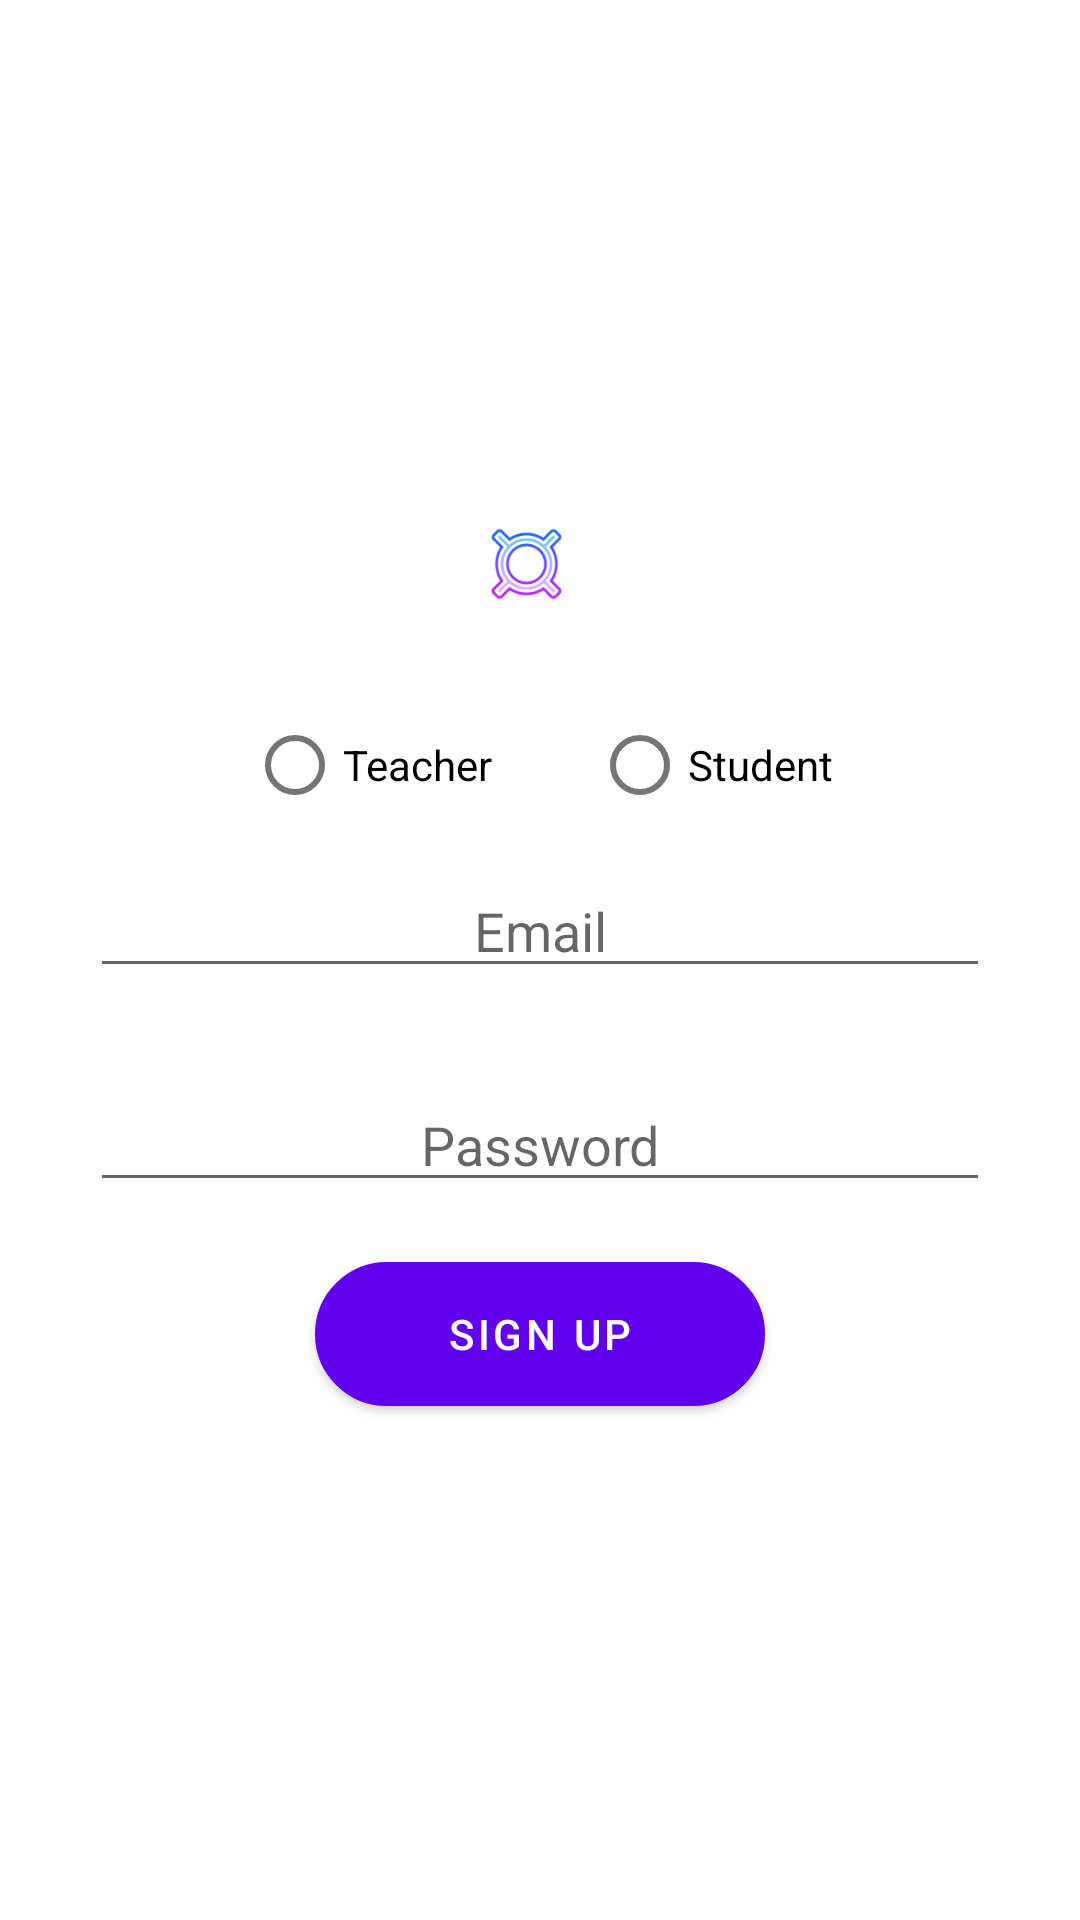

Produce the Android XML layout that renders to this screen, including the resource entries it uses.
<!-- AndroidManifest.xml: activity theme AppTheme.NoActionBar -->
<!-- res/layout/activity_register.xml -->
<?xml version="1.0" encoding="utf-8"?>
<RelativeLayout
    xmlns:android="http://schemas.android.com/apk/res/android"
    android:orientation="vertical" android:layout_width="match_parent"
    android:layout_height="match_parent">

<LinearLayout
    android:layout_width="match_parent"
    android:layout_height="match_parent"
    android:orientation="vertical">

    <RelativeLayout
        android:layout_width="match_parent"
        android:layout_height="match_parent">


        <androidx.appcompat.widget.AppCompatImageView
            android:id="@+id/img1"
            android:layout_width="80dp"
            android:layout_height="80dp"
            android:layout_alignParentStart="true"
            android:layout_alignParentLeft="true"
            android:layout_alignParentTop="true"
            android:layout_alignParentEnd="true"
            android:layout_alignParentRight="true"
            android:layout_marginStart="161dp"
            android:layout_marginLeft="161dp"
            android:layout_marginTop="148dp"
            android:layout_marginEnd="170dp"
            android:layout_marginRight="170dp"
            android:src="@drawable/logo2">

        </androidx.appcompat.widget.AppCompatImageView>

        <com.google.android.material.textfield.TextInputEditText
            android:id="@+id/register_email"
            android:layout_width="300dp"
            android:layout_height="wrap_content"
            android:layout_below="@id/img1"
            android:layout_centerHorizontal="true"
            android:layout_marginTop="60dp"
            android:gravity="center"
            android:hint="Email"
            android:inputType="textEmailAddress">

        </com.google.android.material.textfield.TextInputEditText>

        <com.google.android.material.textfield.TextInputEditText
            android:id="@+id/register_password"
            android:layout_width="300dp"
            android:layout_height="wrap_content"
            android:layout_below="@id/register_email"
            android:layout_centerHorizontal="true"
            android:layout_marginTop="30dp"
            android:gravity="center"
            android:hint="Password"
            android:inputType="textPassword">

        </com.google.android.material.textfield.TextInputEditText>

        <Button
            android:id="@+id/register_signup_btn"
            android:layout_width="150dp"
            android:layout_height="wrap_content"
            android:layout_below="@id/register_password"
            android:layout_centerInParent="true"
            android:layout_marginTop="20dp"
            android:text="Sign up"
            android:textColor="#FFFFFF"
            android:background="@drawable/roundbutton">

        </Button>

        <RadioGroup
            android:layout_width="match_parent"
            android:layout_height="wrap_content"
            android:layout_below="@+id/register_signup_btn"
            android:layout_alignParentStart="true"
            android:layout_alignParentLeft="true"
            android:layout_alignParentEnd="true"
            android:layout_alignParentRight="true"

            android:layout_marginStart="0dp"
            android:layout_marginLeft="0dp"
            android:layout_marginTop="-238dp"
            android:layout_marginEnd="0dp"
            android:layout_marginRight="0dp"
            android:layout_marginBottom="459dp"
            android:gravity="center"
            android:orientation="horizontal">

            <RadioButton
                android:id="@+id/radio_teacher"
                android:layout_width="wrap_content"
                android:layout_height="wrap_content"
                android:onClick="onRadioButtonClicked"
                android:text="Teacher          " />

            <RadioButton
                android:id="@+id/radio_student"
                android:layout_width="wrap_content"
                android:layout_height="wrap_content"
                android:onClick="onRadioButtonClicked"
                android:text="Student" />
        </RadioGroup>

        <ProgressBar
            android:id="@+id/register_progressBar"
            style="?android:attr/progressBarStyle"
            android:layout_width="50dp"
            android:layout_height="50dp"
            android:layout_centerHorizontal="true"
            android:layout_centerVertical="true"/>

    </RelativeLayout>
</LinearLayout>
</RelativeLayout>
<!-- resources referenced by this layout -->
<resources>
  <!-- drawable logo2: png bitmap (drawable-v24, 7590 bytes) -->
  <!-- drawable roundbutton (drawable) -->
  <?xml version="1.0" encoding="utf-8"?>
  <selector xmlns:android="http://schemas.android.com/apk/res/android">
      <item android:state_pressed="false">
          <shape android:shape="rectangle">
              <corners android:radius="1000dp" />
              <solid android:color="@color/colorPrimaryDark" />
              <stroke
                  android:width="2dip"
                  android:color="@color/colorPrimary" />
              <padding
                  android:bottom="4dp"
                  android:left="4dp"
                  android:right="4dp"
                  android:top="4dp" />
          </shape>
      </item>
      <item android:state_pressed="true">
          <shape android:shape="rectangle">
              <corners android:radius="1000dp" />
              <solid android:color="#777777" />
              <stroke
                  android:width="2dip"
                  android:color="#000000" />
              <padding
                  android:bottom="4dp"
                  android:left="4dp"
                  android:right="4dp"
                  android:top="4dp" />
          </shape>
      </item>
  </selector>
  <style name="AppTheme.NoActionBar">
          <item name="windowActionBar">false</item>
          <item name="windowNoTitle">true</item>
      </style>
  <color name="colorPrimaryDark">#3700B3</color>
  <color name="colorPrimary">#6200EE</color>
</resources>
